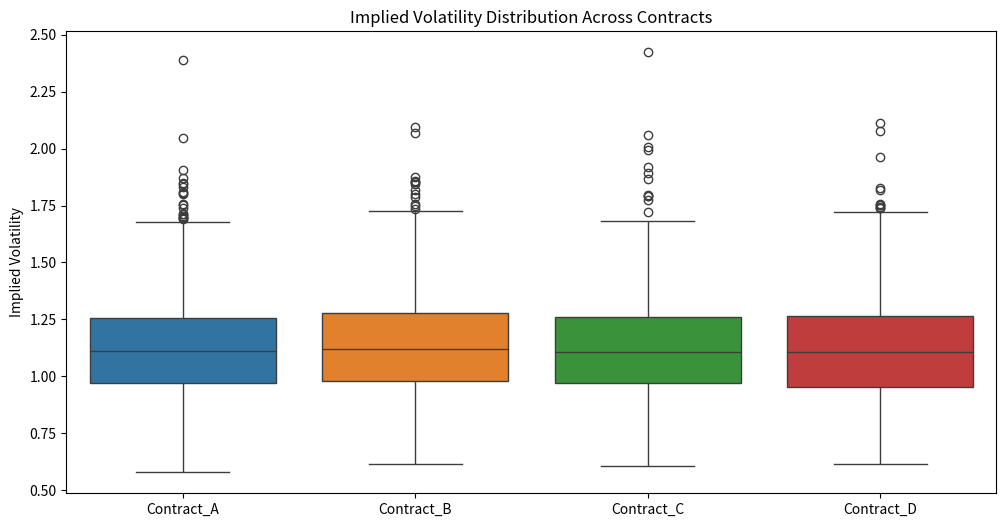
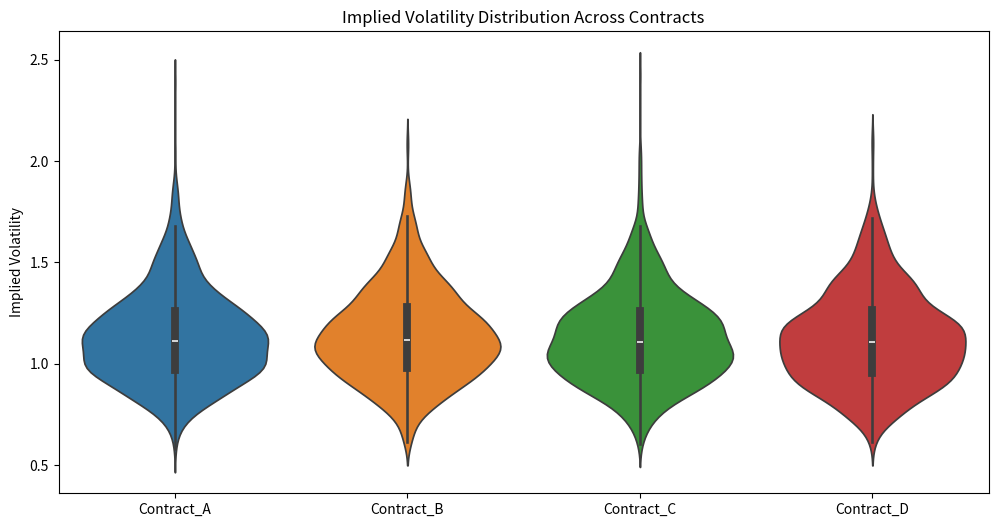
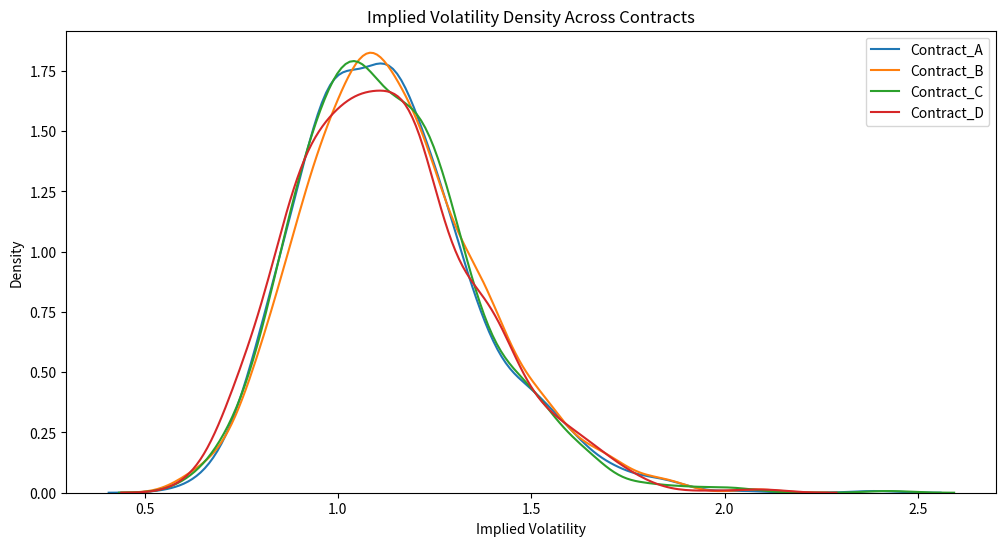

The matplotlib source for these figures, in order:
import numpy as np
import pandas as pd
import matplotlib.pyplot as plt
import seaborn as sns
from scipy import stats

np.random.seed(42)  # for reproducibility
contracts = ['Contract_A', 'Contract_B', 'Contract_C', 'Contract_D']
data = {contract: pd.Series(np.random.lognormal(mean=0.1, sigma=0.2, size=1000)) 
        for contract in contracts}
df = pd.DataFrame(data)

summary_stats = df.agg(['mean', 'median', 'std', 'skew', 'kurt']).T
summary_stats.columns = ['Mean', 'Median', 'Std Dev', 'Skewness', 'Kurtosis']
print(summary_stats)

plt.figure(figsize=(12, 6))
sns.boxplot(data=df)
plt.title('Implied Volatility Distribution Across Contracts')
plt.ylabel('Implied Volatility')
plt.show()

plt.figure(figsize=(12, 6))
sns.violinplot(data=df)
plt.title('Implied Volatility Distribution Across Contracts')
plt.ylabel('Implied Volatility')
plt.show()

plt.figure(figsize=(12, 6))
for contract in contracts:
    sns.kdeplot(df[contract], label=contract)
plt.title('Implied Volatility Density Across Contracts')
plt.xlabel('Implied Volatility')
plt.ylabel('Density')
plt.legend()
plt.show()

from scipy import stats

def ks_test_matrix(df):
    n = len(df.columns)
    matrix = np.zeros((n, n))
    for i in range(n):
        for j in range(i+1, n):
            statistic, p_value = stats.ks_2samp(df.iloc[:, i], df.iloc[:, j])
            matrix[i, j] = matrix[j, i] = p_value
    return pd.DataFrame(matrix, index=df.columns, columns=df.columns)

ks_matrix = ks_test_matrix(df)
print("Kolmogorov-Smirnov Test p-values:")
print(ks_matrix)
